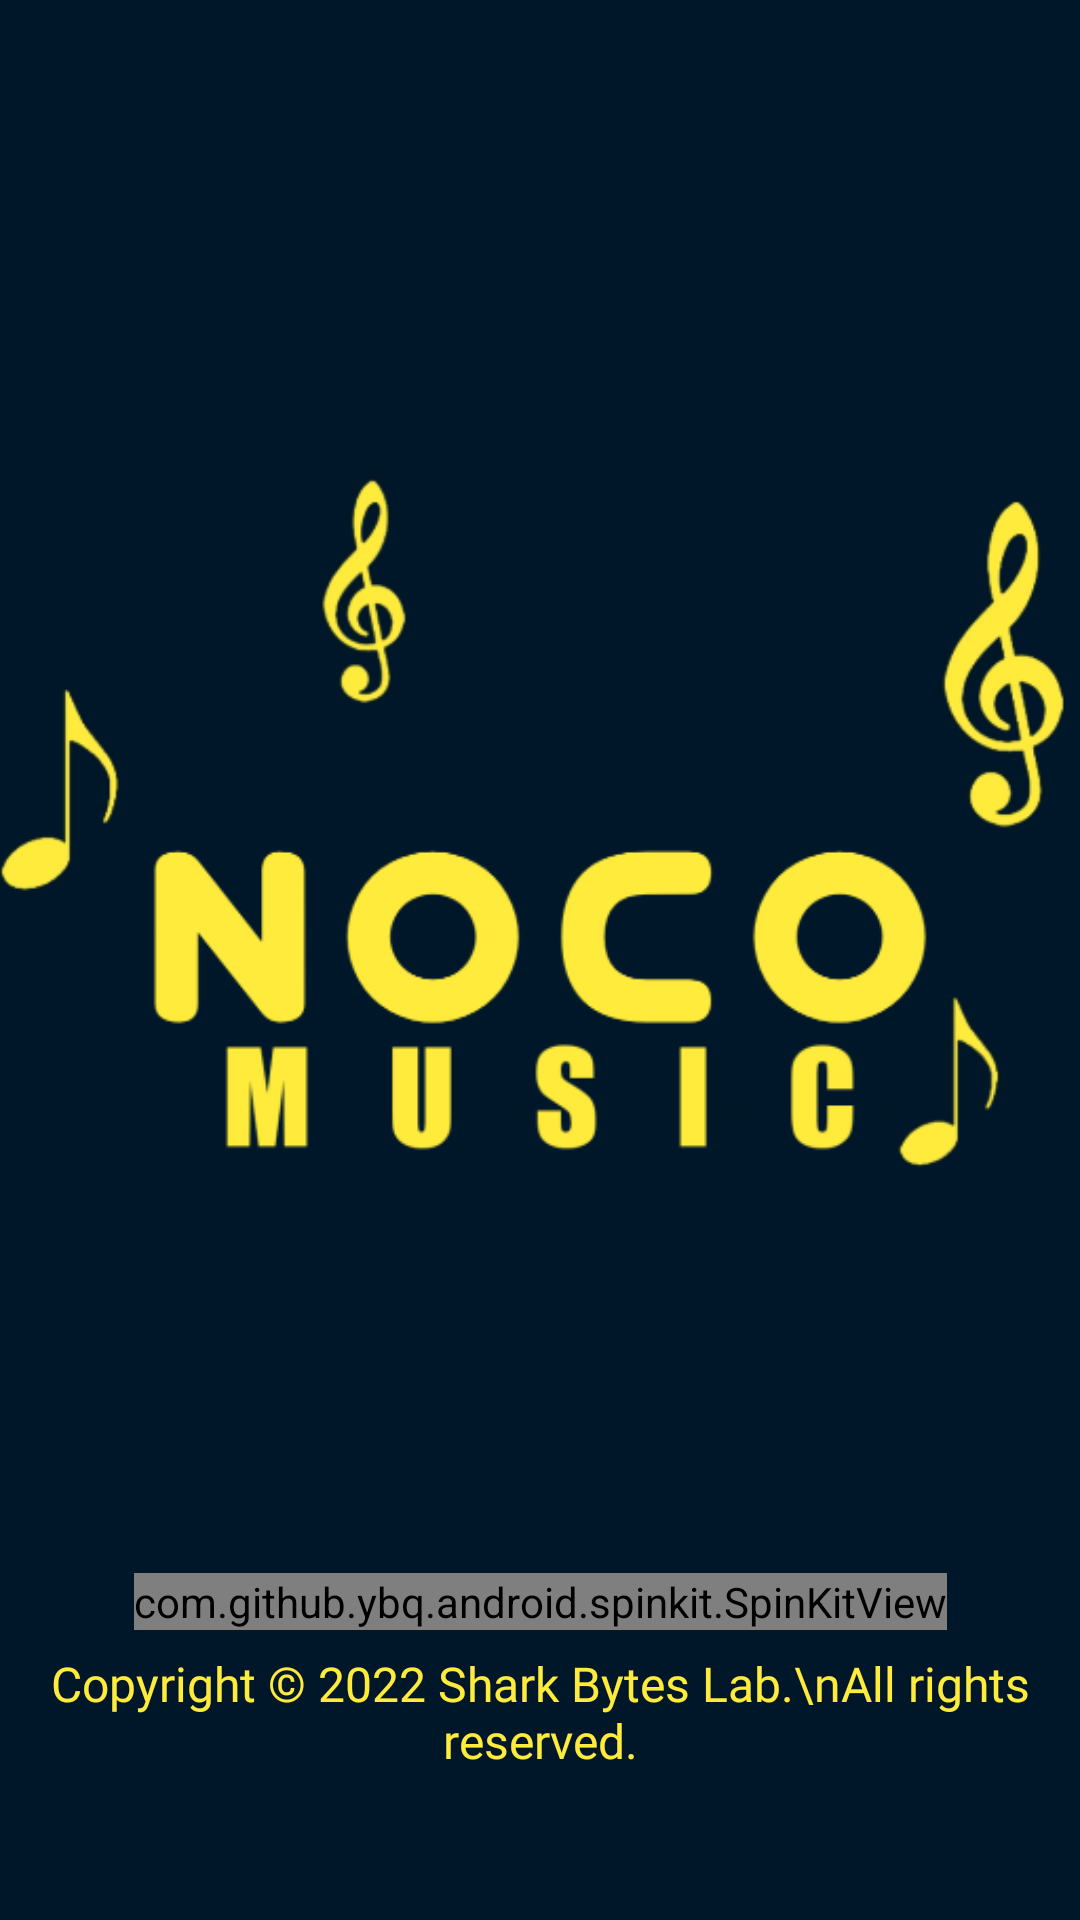

Write the Android layout XML for this screen, with the resource values it uses.
<!-- AndroidManifest.xml: application theme Theme.RewardApp -->
<!-- res/layout/activity_splash_screen.xml -->
<?xml version="1.0" encoding="utf-8"?>
<layout xmlns:tools="http://schemas.android.com/tools"
    xmlns:android="http://schemas.android.com/apk/res/android"
    xmlns:app="http://schemas.android.com/apk/res-auto">
<androidx.constraintlayout.widget.ConstraintLayout
    android:layout_width="match_parent"
    android:layout_height="match_parent"
    android:background="@color/ncshindinewcolor"
    tools:context=".Screens.SplashScreen">

    <TextView
        android:id="@+id/splashTextView"
        android:layout_width="wrap_content"
        android:layout_height="wrap_content"
        android:text="Copyright © 2022 Shark Bytes Lab.\nAll rights reserved."
        app:layout_constraintBottom_toBottomOf="parent"
        android:layout_marginBottom="49dp"
        android:textColor="@color/themeGreen"
        android:textSize="16sp"
        android:gravity="center_horizontal"
        android:fontFamily="@font/airbnb_cereal_medium"
        app:layout_constraintStart_toStartOf="parent"
        app:layout_constraintEnd_toEndOf="parent"
        />

    <ImageView
        android:layout_width="match_parent"
        android:layout_height="wrap_content"
        android:src="@drawable/nocologo"
        app:layout_constraintStart_toStartOf="parent"
        app:layout_constraintEnd_toEndOf="parent"
        app:layout_constraintBottom_toBottomOf="parent"
        app:layout_constraintTop_toTopOf="parent"
        />


    <com.github.ybq.android.spinkit.SpinKitView
        xmlns:app="http://schemas.android.com/apk/res-auto"
        android:id="@+id/spin_kit"
        style="@style/SpinKitView.Wave"
        app:layout_constraintStart_toStartOf="parent"
        app:layout_constraintEnd_toEndOf="parent"
        app:layout_constraintBottom_toTopOf="@+id/splashTextView"
        android:layout_width="wrap_content"
        android:layout_marginBottom="7dp"
        android:layout_height="wrap_content"
        app:SpinKit_Color="@color/themeYellow" />












</androidx.constraintlayout.widget.ConstraintLayout>
</layout>
<!-- resources referenced by this layout -->
<resources>
  <color name="ncshindinewcolor">#001729</color>
  <color name="themeGreen">#ffeb3c</color>
  <color name="themeYellow">#ffeb3c</color>
  <!-- drawable nocologo: png bitmap (drawable, 39371 bytes) -->
  <style name="Theme.RewardApp" parent="Theme.MaterialComponents.DayNight.NoActionBar">
          
          <item name="colorPrimary">@color/themeGreen</item>
          <item name="colorPrimaryVariant">@color/white</item>
          <item name="colorOnPrimary">@color/white</item>
          
          <item name="colorSecondary">@color/teal_200</item>
          <item name="colorSecondaryVariant">@color/teal_700</item>
          <item name="colorOnSecondary">@color/black</item>
          
          <item name="android:statusBarColor" tools:targetApi="l">?attr/colorPrimaryVariant</item>
          
          <item name="android:windowTranslucentStatus">true</item>
          <item name="android:windowTranslucentNavigation">true</item>
          <item name="android:windowAnimationStyle">@style/animation</item>
          <item name="bottomSheetDialogTheme">@style/AppBottomSheetDialogTheme</item>
  
      </style>
  <color name="white">#FFFFFFFF</color>
  <color name="teal_200">#FF03DAC5</color>
  <color name="teal_700">#ffeb3c</color>
  <color name="black">#FF000000</color>
  <style name="animation">
      <item name="android:windowEnterAnimation">@anim/onesignal_fade_in</item>
      <item name="android:windowExitAnimation">@anim/onesignal_fade_out</item>
  
  </style>
  <style name="AppBottomSheetDialogTheme" parent="Theme.Design.Light.BottomSheetDialog">
          <item name="bottomSheetStyle">@style/AppModalStyle</item>
      </style>
  <style name="AppModalStyle" parent="Widget.Design.BottomSheet.Modal">
          <item name="android:background">@drawable/sheet_bg</item>
      </style>
  <!-- drawable sheet_bg (drawable) -->
  <?xml version="1.0" encoding="utf-8"?>
  <shape xmlns:android="http://schemas.android.com/apk/res/android">
  
      <solid
          android:color="@color/white"/>
      <corners
          android:topRightRadius="20dp"
          android:topLeftRadius="20dp"/>
  
  </shape>
</resources>
